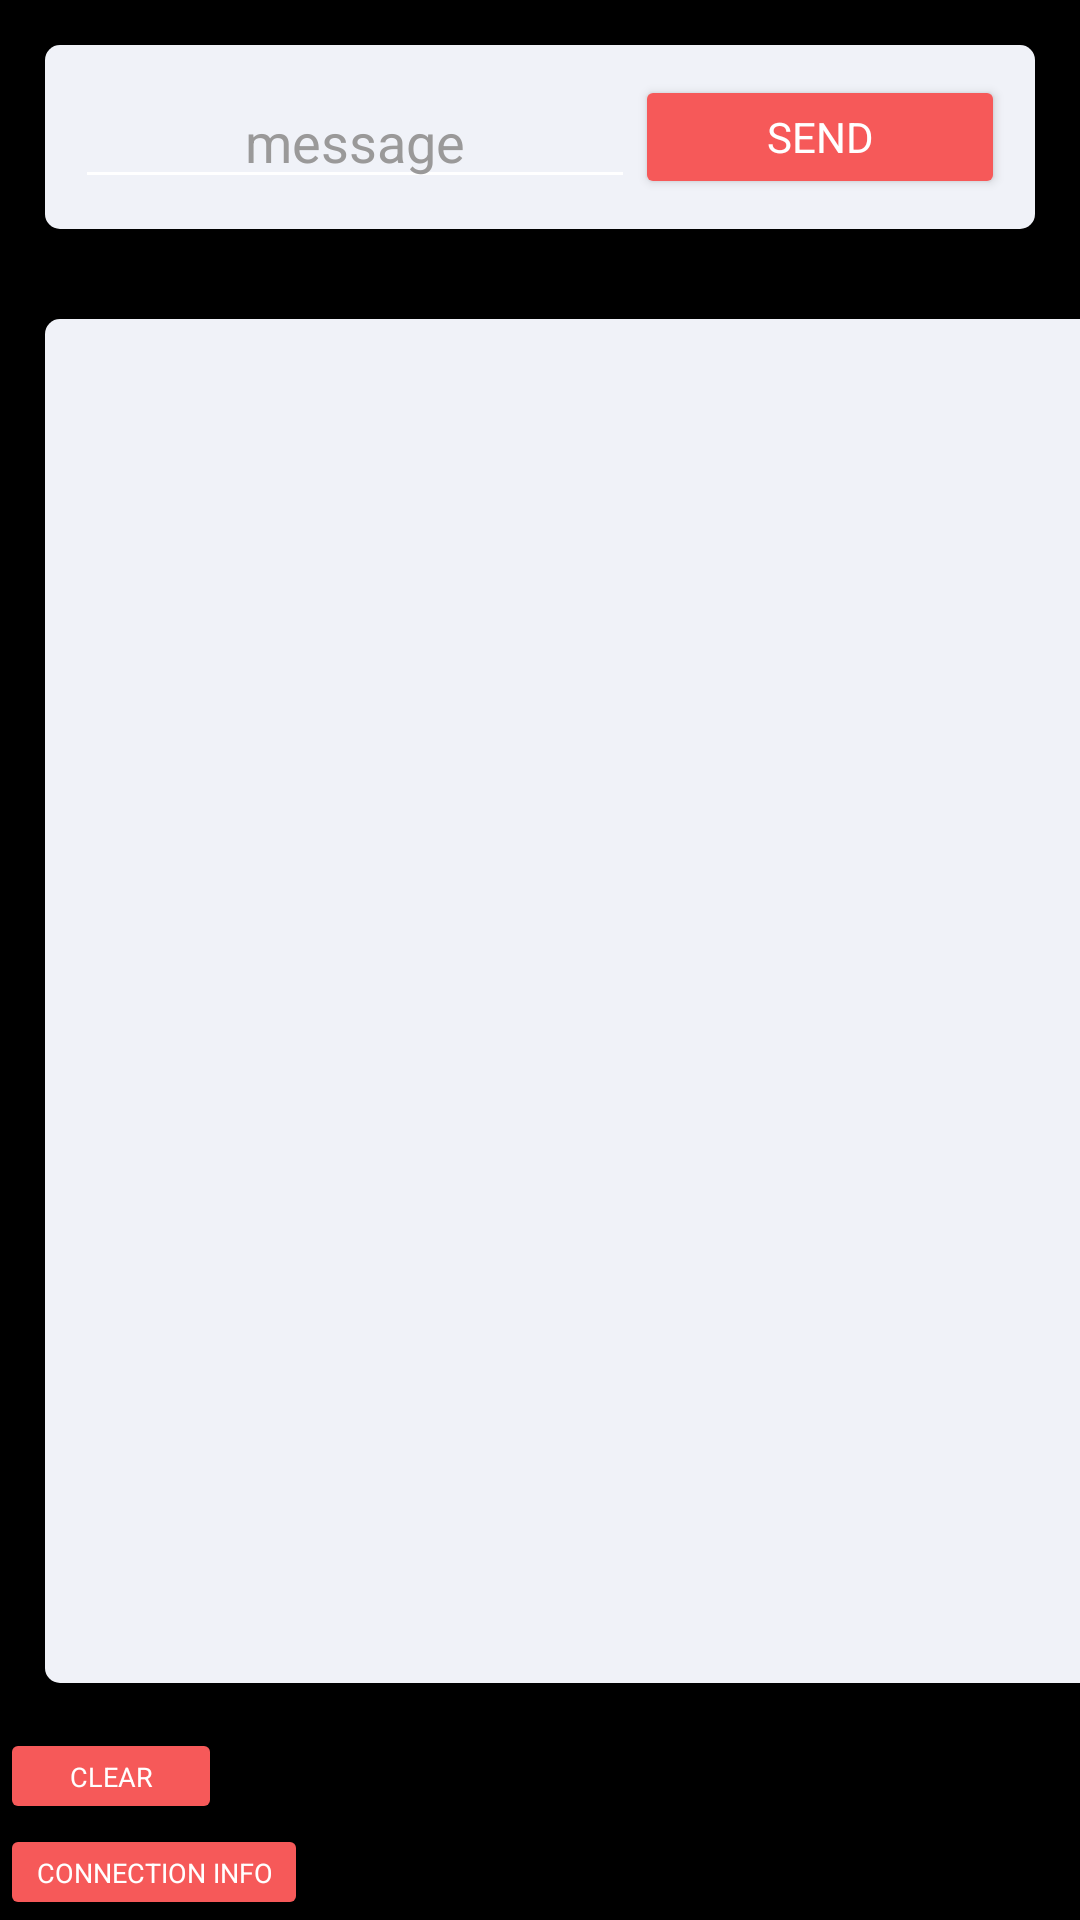

Write the Android layout XML for this screen, with the resource values it uses.
<!-- AndroidManifest.xml: application theme Theme.Uhrenprojekt -->
<!-- res/layout/activity_developer.xml -->
<?xml version="1.0" encoding="utf-8"?>
<LinearLayout xmlns:android="http://schemas.android.com/apk/res/android"
    xmlns:app="http://schemas.android.com/apk/res-auto"
    xmlns:tools="http://schemas.android.com/tools"
    android:layout_width="match_parent"
    android:layout_height="match_parent"
    android:background="#000"
    android:orientation="vertical"
    tools:context=".etc.developertools.DeveloperActivity">

    <LinearLayout
        android:id="@+id/linearLayout2"
        style="@style/Card"
        android:layout_width="match_parent"

        android:layout_height="wrap_content"
        android:orientation="horizontal"
        app:layout_constraintStart_toStartOf="parent"
        app:layout_constraintTop_toTopOf="parent">

        <EditText
            android:id="@+id/developertools_field_send_msg"
            android:layout_width="wrap_content"
            android:layout_height="wrap_content"
            android:layout_gravity="start"
            android:layout_weight="3"
            android:backgroundTint="#FFFFFF"

            android:drawableTint="#BCBCBC"
            android:gravity="center"
            android:hint="message"
            android:textColor="@color/white"
            android:textColorHint="#9A9999" />

        <Button
            android:id="@+id/developertools_btn_send_msg"
            android:layout_width="wrap_content"
            android:layout_height="match_parent"
            android:layout_weight="1"
            android:backgroundTint="#F65959"
            android:onClick="sendExecutionCommand"
            android:text="send"
            android:textColor="@color/white" />
    </LinearLayout>

    <androidx.recyclerview.widget.RecyclerView
        android:id="@+id/console_recycler"
        style="@style/Card"
        android:layout_width="394dp"
        android:layout_height="587dp"
        android:layout_marginTop="8dp"
        android:layout_weight="1"
        android:hint="Reply"
        android:textColor="#FF2929"
        android:textColorHint="#9A9999"
        android:textSize="15sp"
        app:layout_constraintEnd_toEndOf="parent"
        app:layout_constraintStart_toStartOf="parent"
        app:layout_constraintTop_toBottomOf="@+id/linearLayout2" />

    <Button
        android:id="@+id/developertools_reply_btn_clear"
        android:layout_width="74dp"
        android:layout_height="32dp"
        android:backgroundTint="#F65959"
        android:onClick="clearConsole"
        android:text="clear"
        android:gravity="center"
        android:textColor="@color/white"
        android:textSize="9sp"
        app:layout_constraintBottom_toBottomOf="parent"
        app:layout_constraintEnd_toEndOf="parent"
        app:layout_constraintHorizontal_bias="0.08"
        app:layout_constraintStart_toStartOf="parent"
        app:layout_constraintTop_toTopOf="parent"
        app:layout_constraintVertical_bias="0.729" />

    <Button
        android:id="@+id/developertools_connection_btn"
        android:layout_width="wrap_content"
        android:layout_height="32dp"
        android:backgroundTint="#F65959"
        android:text="Connection Info"
        android:textColor="@color/white"
        android:textSize="9sp"
        android:gravity="center"
        app:layout_constraintBottom_toBottomOf="parent"
        app:layout_constraintEnd_toEndOf="parent"
        app:layout_constraintHorizontal_bias="0.08"
        app:layout_constraintStart_toStartOf="parent"
        app:layout_constraintTop_toTopOf="parent"
        app:layout_constraintVertical_bias="0.729" />

</LinearLayout>
<!-- resources referenced by this layout -->
<resources>
  <color name="white">#FFFFFFFF</color>
  <style name="Card">
          <item name="android:background">@drawable/card</item>
          <item name="android:foreground">?selectableItemBackground</item>
          <item name="android:elevation">30dp</item>
  
          <item name="android:padding">@dimen/default_padding</item>
          <item name="android:layout_margin">@dimen/default_margin</item>
  
      </style>
  <style name="Theme.Uhrenprojekt" parent="Theme.MaterialComponents.DayNight.NoActionBar">
          
          <item name="colorPrimary">@color/purple_500</item>
          <item name="colorPrimaryVariant">@color/purple_700</item>
          <item name="colorOnPrimary">@color/dk_gray</item>
          
          <item name="colorSecondary">@color/black</item>
          <item name="colorSecondaryVariant">@color/teal_700</item>
          <item name="colorOnSecondary">@color/black</item>
  
          
          <item name="fontFamily">@font/quicksand_medium</item>
          <item name="android:textColor">@color/black</item>
          <item name="android:statusBarColor">@android:color/transparent</item>
          <item name="sheetsTitleColor">#000</item>
          <item name="sheetsBackgroundColor">#FFF</item>
          <item name="sheetsButtonColor">#000</item>
  
      </style>
  <!-- drawable card (drawable) -->
  <?xml version="1.0" encoding="utf-8"?>
  <shape android:shape="rectangle"
      android:tint="#F0F2F8"
      xmlns:android="http://schemas.android.com/apk/res/android">
      <corners android:radius="5dp"/>
  </shape>
  <dimen name="default_padding">10dp</dimen>
  <dimen name="default_margin">15dp</dimen>
  <color name="purple_500">#FF6200EE</color>
  <color name="purple_700">#FF3700B3</color>
  <color name="dk_gray">#363636</color>
  <color name="black">#FF000000</color>
  <color name="teal_700">#FF018786</color>
</resources>
